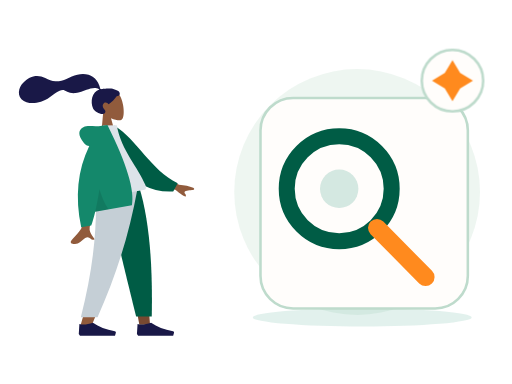
t = 0.00 s
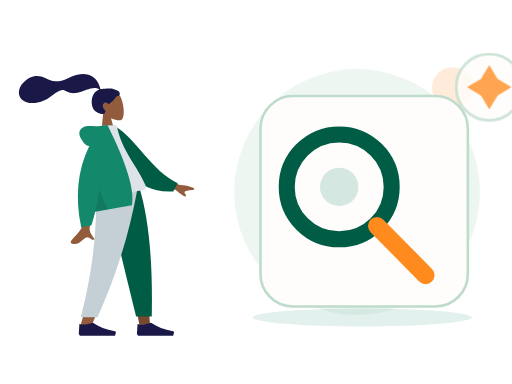
t = 0.70 s
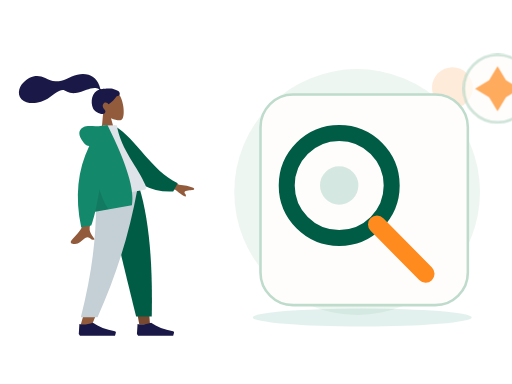
t = 1.05 s
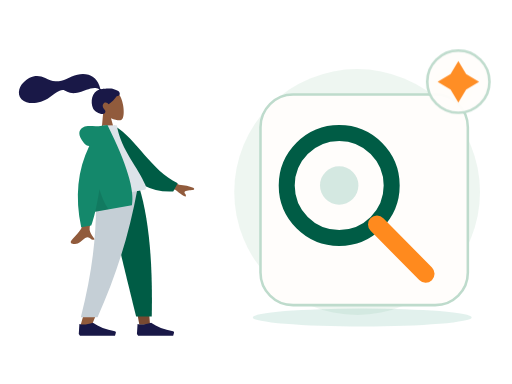
t = 1.75 s
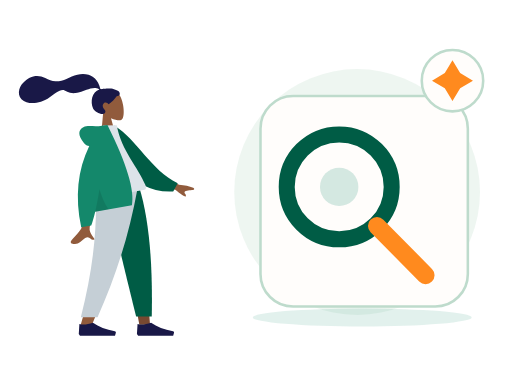
t = 2.10 s
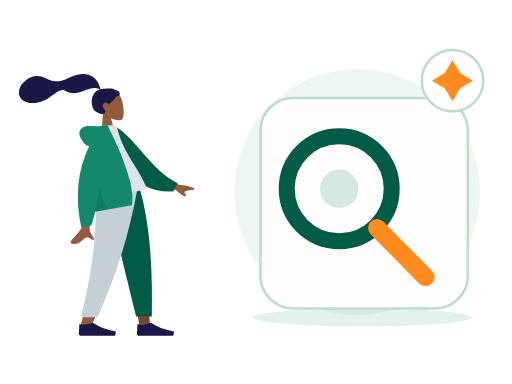
t = 2.80 s

The animated SVG that drew these frames (rendered in a browser with its animation timeline set to each time). Animation: 2 CSS @keyframes rules; one cycle of 2.80 s.

<?xml version="1.0" encoding="UTF-8"?>
<svg xmlns="http://www.w3.org/2000/svg" xmlns:xlink="http://www.w3.org/1999/xlink" width="800" height="600" viewBox="0 0 800 600" role="img" aria-labelledby="zil-058-title zil-058-desc" data-illustration="ZIL-058" data-base="BASE-SEARCH" data-theme="light" data-motion="on" data-requires-business-state="false" data-status="REVUE_VISUELLE_REQUISE">
<title id="zil-058-title">Suggestions intelligentes</title><desc id="zil-058-desc">Illustration Zamurek. Géométrie vectorielle native. Famille BASE-SEARCH. Sources Humaaans / IRA Design lorsque présentes. Pas de preuve transactionnelle.</desc>
<style><![CDATA[#zil-058-seal{transform-box:fill-box;transform-origin:center;animation:zil-058-hint 2s ease-in-out 1}#zil-058-device{transform-box:fill-box;transform-origin:center;animation:zil-058-float 2.8s ease-in-out 1}@keyframes zil-058-hint{0%,100%{scale:1;opacity:1}50%{scale:1.1;opacity:.72}}@keyframes zil-058-float{0%,100%{translate:0 0}50%{translate:0 -6px}}@media(prefers-reduced-motion:reduce){*{animation:none!important;transition:none!important}}]]></style>
<g id="zil-058-background" data-layer="decor">
<circle cx="558" cy="300" r="192" fill="#EAF4EE" opacity=".81"/>
<ellipse cx="566" cy="496" rx="171" ry="14" fill="#14886B" opacity=".12"/>
<circle cx="707" cy="137" r="32" fill="#FF8A1E" opacity=".17"/>
<path d="M701 218l10 16 16 10-16 10-10 16-10-16-16-10 16-10z" fill="#D21868" opacity=".25"/></g>
<g id="zil-058-person" data-upstream="Humaaans" data-source="standing-1.svg"><svg x="9" y="89" width="355" height="445" viewBox="0 0 380 480" overflow="visible">
    
    <title>humaaans/standing-1</title>
    <desc>Created with Sketch.</desc>
    <g id="zil-058-person-node-0" data-part="part" stroke="none" stroke-width="1" fill="none" fill-rule="evenodd">
        <g id="zil-058-person-node-1" data-part="part" transform="translate(34.000000, 17.000000)">
            <g id="zil-058-person-node-2" data-part="head" transform="translate(132.804269, 62.826718) rotate(-7.000000) translate(-132.804269, -62.826718) translate(61.952002, 8.590719)">
                <g id="zil-058-person-node-3" data-part="head" stroke-width="1" transform="translate(56.316359, 32.329762)" fill="#915B3C">
                    <path d="M8.61668863,35.9695996 C3.8111203,30.3288374 0.558611141,23.4160055 1.10210733,15.6699789 C2.66807119,-6.64848056 33.7361385,-1.73870383 39.7795208,9.52573796 C45.8229031,20.7901798 45.1047922,49.3633705 37.294259,51.3766405 C34.1794292,52.1795298 27.5439155,50.2127726 20.7905107,46.1421897 L25.0294931,76.1313749 L0,76.1313749 L8.61668863,35.9695996 Z"></path>
                </g>
                <path d="M81.829704,28.872831 C78.5308893,28.3318613 69.6486851,27.9599296 68.010648,27.9601697 C66.963865,27.9601697 65.8294711,28.1993201 65.2094921,27.2381565 C64.7017796,26.4510733 64.8877733,25.1198989 64.7362495,24.2065173 C64.5603095,23.1454676 64.3104029,22.0981043 64.0576238,21.0533821 C63.3383046,18.0805701 62.2505886,15.2523048 60.728648,12.5969192 C57.8729147,7.61509999 53.6893732,3.71281899 48.4078227,1.44209099 C42.5754723,-1.06514616 35.9756884,-1.63925112 29.7021715,-1.13069641 C22.988685,-0.586605299 16.9114548,1.62961754 10.5728281,3.7152201 C4.53246162,5.70261733 -1.79419635,6.48489838 -8.11175811,5.51437045 C-14.4769553,4.53663921 -19.2864601,1.08672699 -24.6553822,-2.18766423 C-30.1516514,-5.53985134 -36.4328283,-7.73230322 -42.9303994,-7.22831061 C-48.9956608,-6.75769341 -54.5857646,-4.25333759 -59.6011311,-0.907873572 C-64.293582,2.22221104 -68.1654584,5.98810909 -70.3514228,11.2883153 C-72.7030342,16.9897466 -72.7008798,23.247995 -68.8337909,28.2867205 C-63.2286065,35.5904113 -52.8227742,37.479123 -44.1655698,37.2913563 C-39.1581026,37.1830663 -34.2401613,36.2689645 -29.5125225,34.6061971 C-23.2076476,32.3885335 -17.7592532,28.6298388 -11.8608356,25.5801913 C-9.09271325,24.1491309 -6.2314744,22.9737884 -3.23235606,22.1271577 C-0.322045518,21.3052583 2.54445956,20.9282844 5.17948986,22.6863758 C7.96700148,24.5462741 10.4648704,26.3732774 13.6538124,27.5375747 C16.7130137,28.6545702 19.9534211,29.2793386 23.2127391,29.2541269 C29.5542383,29.2051443 35.8054934,27.2292724 41.9645895,25.9057816 C46.9871373,24.8267236 52.3610863,23.7512672 57.481538,24.788546 C59.6181914,25.2214658 62.7391512,26.1151582 63.5108934,28.3357031 C50.5222143,30.6897495 45.4209244,46.7531632 49.0826303,58.5452455 C51.058903,64.9098629 62.9385498,72.3500334 67.5575128,69.0040579 C70.4837588,66.8842862 68.7072267,64.1014098 67.5575128,62.264322 C65.3557497,58.7462183 64.6024393,54.2270926 68.6765868,51.7777221 C72.1908383,49.6652272 75.8858316,54.6818421 75.9557288,54.6763195 C76.9216034,54.6002044 85.267599,49.8801773 91.017838,42.9924605 C96.6904702,43.3287282 97.5510906,39.5883405 96.1965772,36.5294063 C94.8420637,33.4704722 86.3876266,29.6207762 81.829704,28.872831 Z" id="zil-058-person-node-4" data-part="part" fill="#191847"></path>
            </g>
            <g id="zil-058-person-node-5" data-part="legs" transform="translate(0.000000, 203.685999)">
                <polygon id="zil-058-person-node-6" data-part="part" fill="#784931" points="133.49063 9.9475983e-14 171.692767 131.641481 189.661145 230.479916 207.695982 230.479916 189.693287 9.9475983e-14"></polygon>
                <path d="M116.322199,0 C118.987817,68.3870665 117.936536,105.687231 117.339939,111.900493 C116.743342,118.113756 113.356416,159.726021 90.276884,232.565707 L109.034701,232.565707 C139.599745,162.688474 150.269709,121.076209 153.775289,111.900493 C157.280868,102.724778 167.634408,65.4246134 182.750117,0 L116.322199,0 Z" id="zil-058-person-node-7" data-part="part" fill="#915B3C"></path>
                <path d="M132.670537,1.13686838e-13 C142.607509,45.2981944 159.794211,117.605619 184.230644,216.922274 L210.608646,216.922274 C212.556962,114.983226 204.268916,47.8902794 189.91609,1.13686838e-13 L132.670537,1.13686838e-13 Z" id="zil-058-person-node-8" data-part="part" fill="#005C45"></path>
                <path d="M116.188908,0 C118.799532,68.3870665 112.033935,135.76128 91.0765976,217.987026 L119.220475,217.987026 C149.841711,149.152689 171.788937,82.1109421 186.788408,0 L116.188908,0 Z" id="zil-058-person-node-9" data-part="part" fill="#C5CFD6"></path>
                <g id="zil-058-person-node-10" data-part="part" transform="translate(87.603226, 207.536214)" fill="#191847">
                    <path d="M0,38.5871352 L1.03499318,21.9008065 C7.09473278,23.6731293 14.6846828,22.9778656 23.8048432,19.8150154 C33.6112156,26.7613376 45.956156,31.504481 60.8396644,34.0444457 L60.8396664,34.0444341 C61.9752066,34.2382212 62.7386484,35.315854 62.5448613,36.4513942 C62.532312,36.5249296 62.5158268,36.5977389 62.4954767,36.6695081 L61.0645978,41.7158218 L23.8048432,41.7158218 L2.06998637,41.7158218 L0,38.5871352 Z" id="zil-058-person-node-11" data-part="part"></path>
                </g>
                <g id="zil-058-person-node-12" data-part="part" transform="translate(185.635407, 207.536214)" fill="#191847">
                    <path d="M0,38.5871352 L1.03499318,21.9008065 C7.09473278,23.6731293 14.6846828,22.9778656 23.8048432,19.8150154 C33.6112156,26.7613376 45.956156,31.504481 60.8396644,34.0444457 L60.8396664,34.0444341 C61.9752066,34.2382212 62.7386484,35.315854 62.5448613,36.4513942 C62.532312,36.5249296 62.5158268,36.5977389 62.4954767,36.6695081 L61.0645978,41.7158218 L23.8048432,41.7158218 L2.06998637,41.7158218 L0,38.5871352 Z" id="zil-058-person-node-13" data-part="part"></path>
                </g>
            </g>
            <g id="zil-058-person-node-14" data-part="body" transform="translate(155.249818, 192.734499) rotate(-10.000000) translate(-155.249818, -192.734499) translate(21.880847, 95.214000)">
                <path d="M198.964869,96.1669474 L232.231433,120.595314 C241.254011,123.029931 248.792082,126.059006 254.845649,129.682538 C256.275606,130.985537 258.003844,133.624326 252.073465,133.168278 C246.143085,132.712229 239.884706,132.499245 239.066429,134.522006 C238.248152,136.544766 241.836896,138.963766 240.182801,141.693 C239.080072,143.512489 233.870334,138.950187 224.553589,128.006095 L191.610963,114.34562 L198.964869,96.1669474 Z M71.2380339,97.0100305 L93.0318307,97.0957353 C79.5751668,140.53616 72.3105679,163.585377 71.2380339,166.243387 C68.8248325,172.223909 73.9314912,181.33214 76.1153011,186.226836 C69.002705,189.409511 69.7605597,177.622767 60.788211,181.797022 C52.5986673,185.607089 46.3689017,192.510675 36.9070672,186.672433 C35.7437902,185.954655 34.4690282,183.252093 37.5490144,181.140184 C45.2223833,175.878647 56.2801726,166.67001 57.7742541,163.638916 C59.8117011,159.505478 64.2996277,137.295849 71.2380339,97.0100305 Z" id="zil-058-person-node-15" data-part="part" fill="#915B3C"></path>
                <path d="M127.996379,9.99126343 L136.845297,7.66438547 C172.696724,33.5424787 191.22711,87.6619834 234.647976,113.391279 L225.880465,126.441219 C154.233028,123.866416 130.7617,57.9296166 127.996379,9.99126343 Z" id="zil-058-person-node-16" data-part="part" fill="#005C45" transform="translate(181.322177, 67.052802) rotate(5.000000) translate(-181.322177, -67.052802) "></path>
                <path d="M93.8605991,118.890092 C130.019619,118.890092 156.617436,118.890092 173.65405,118.890092 C177.300204,118.890092 176.613156,113.625177 176.086082,110.968472 C170.003016,80.3068849 146.257032,47.2551777 146.257032,3.60918021 L123.240844,0 C104.2035,30.6177517 97.6200564,68.3144034 93.8605991,118.890092 Z" id="zil-058-person-node-17" data-part="part" fill="#DDE3E9"></path>
                <path d="M94.5018144,30.0958364 C91.159002,29.1349436 88.5118406,26.8938416 86.5603303,23.3725304 C78.1478728,8.19306644 81.186005,-0.164352814 90.176254,-2.91148372 C99.1665031,-5.65861462 107.183923,-2.17603713e-14 121.507793,-7.54951657e-15 C122.286892,-6.66133815e-15 123.000459,0.0488414414 123.648494,0.146524324 L130.853759,0.557677906 C151.526451,70.6198746 157.227856,117.364282 147.957974,140.790899 L85.1543132,140.790899 C81.433263,149.467655 77.8725321,156.767924 74.4721203,162.691705 L57.359255,162.691705 C55.7486939,110.616897 68.1295471,66.4182737 94.5018144,30.0958364 Z" id="zil-058-person-node-18" data-part="part" fill="#14886B"></path>
                <path d="M98.8302349,104.808535 C100.805398,121.334664 104.015698,133.328785 108.461137,140.790899 L85.1543132,140.790899 C89.4948142,130.669705 94.0534546,118.675583 98.8302345,104.808534 Z" id="zil-058-person-node-19" data-part="part" fill-opacity="0.1" fill="#000000"></path>
            </g>
        </g>
    </g>
</svg></g>
<g id="zil-058-device" data-layer="object" transform="translate(407 153)">
<rect x="0" y="0" width="324" height="329" rx="51" fill="#FFFDFB" stroke="#BEDBCC" stroke-width="4"/>
<g id="zil-058-object-geometry" transform="translate(1 16)"><circle cx="122" cy="126" r="82" stroke="#005C45" stroke-width="25" fill="none"/><path d="M181 187l76 77" stroke="#FF8A1E" stroke-width="28" stroke-linecap="round"/><circle cx="122" cy="126" r="30" fill="#14886B" opacity=".18"/></g>
</g>

<g id="zil-058-seal" data-layer="contextual-accessory" transform="translate(707 126)">
<circle r="48" fill="#FFFDFB" stroke="#BEDBCC" stroke-width="4"/>
<g id="zil-058-context-symbol"><path d="M0-32l12 20 20 12-20 12L0 32l-12-20-20-12 20-12z" fill="#FF8A1E"/></g></g>
</svg>
